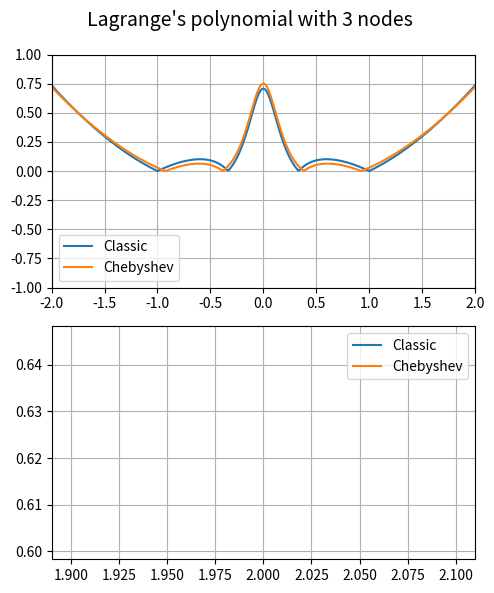
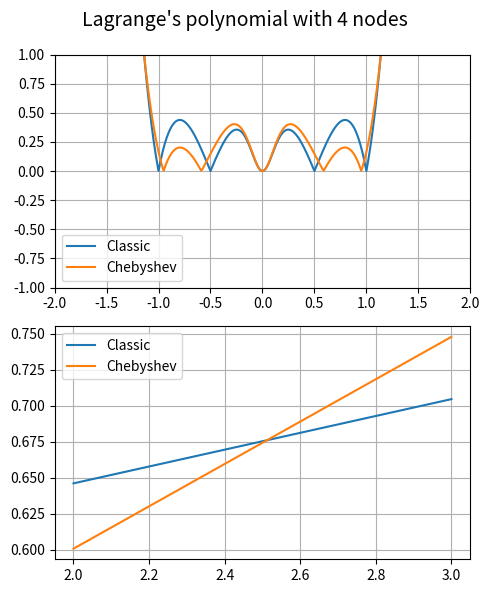
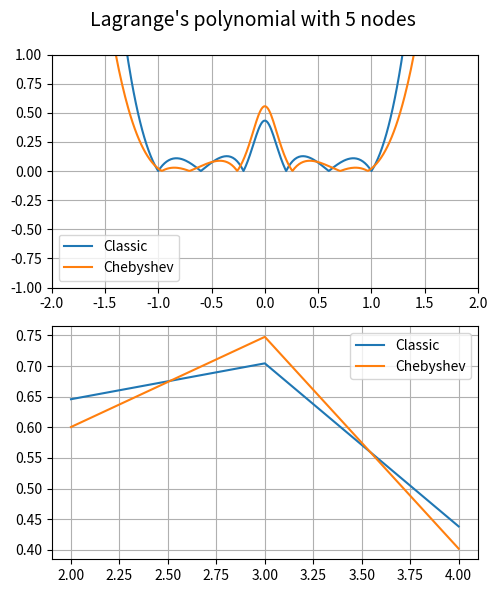
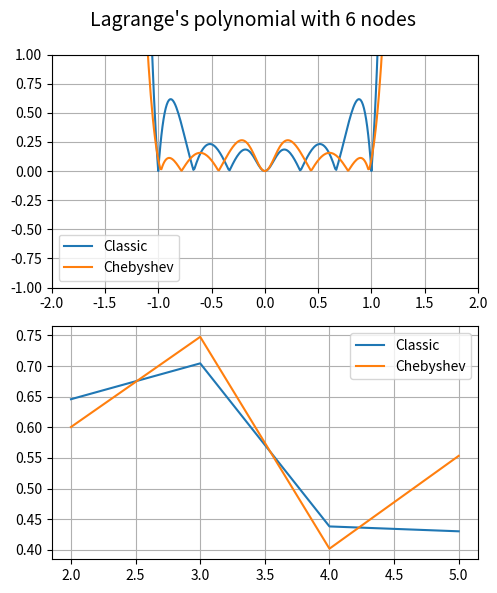
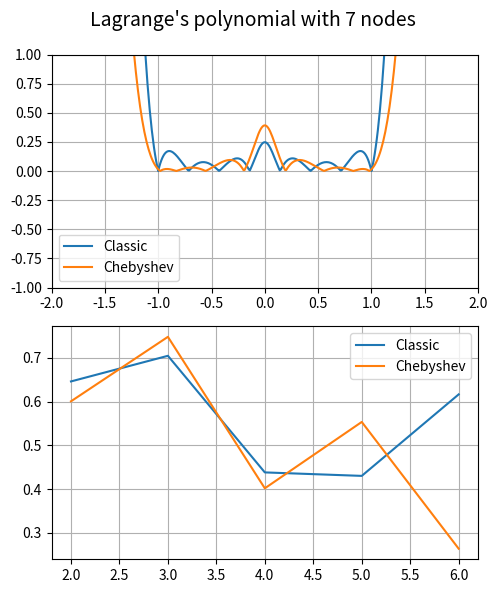
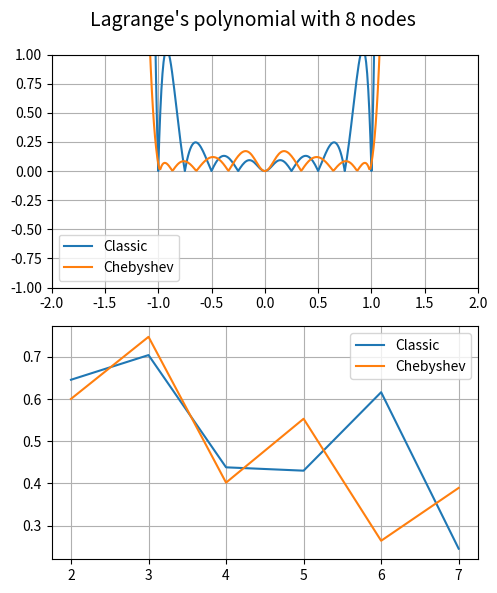
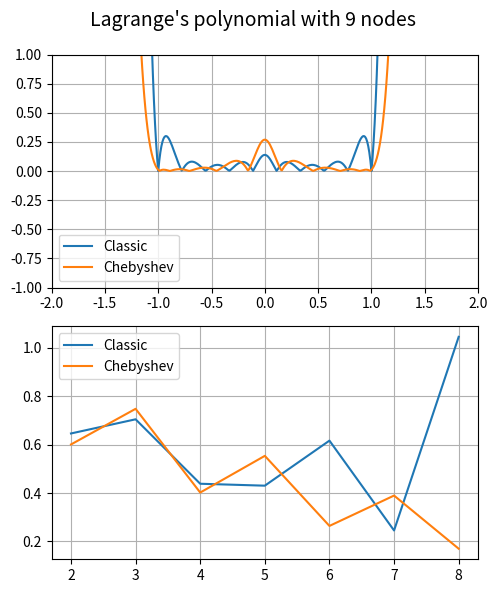
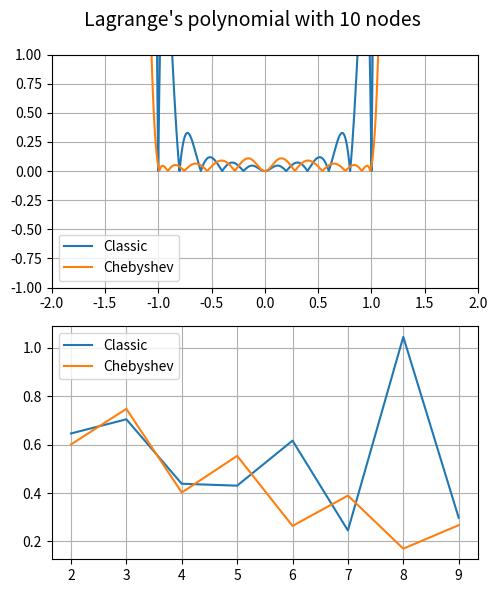
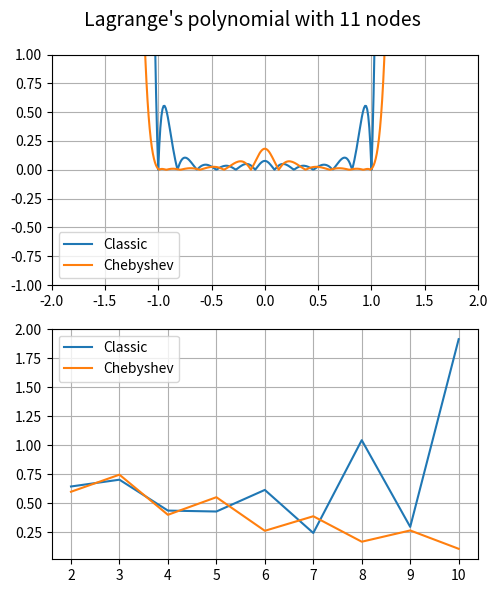
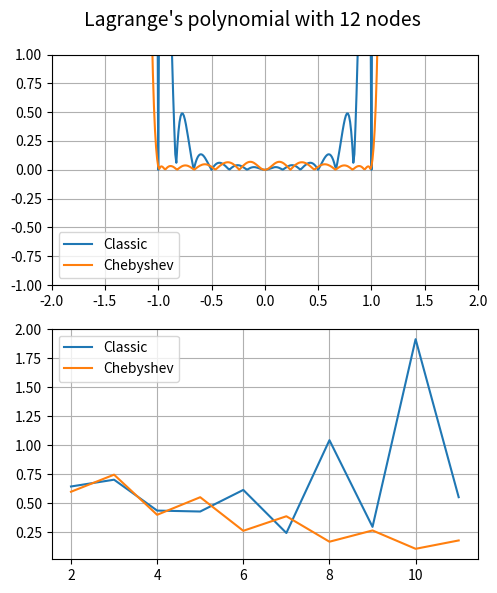
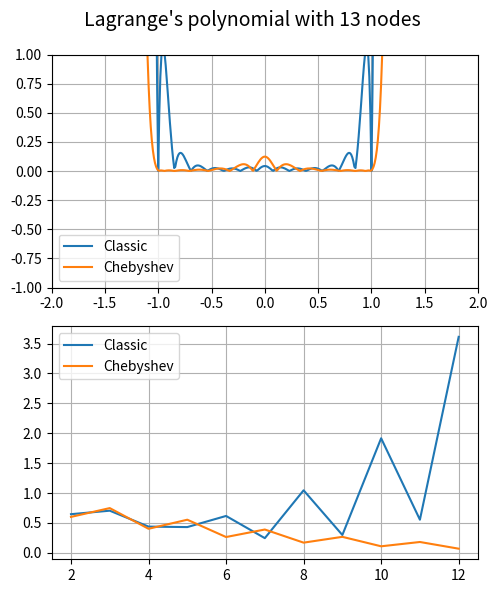
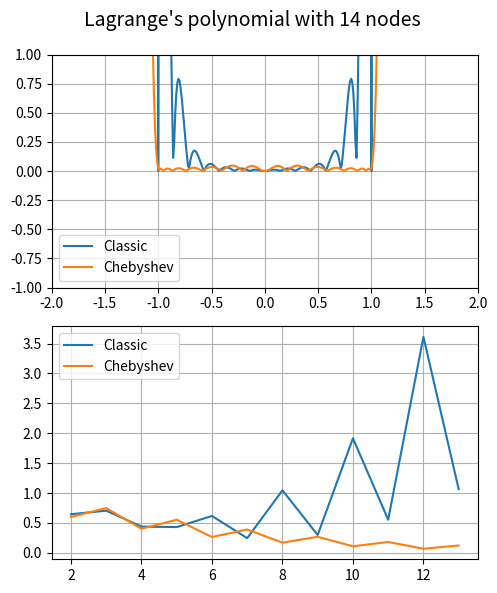
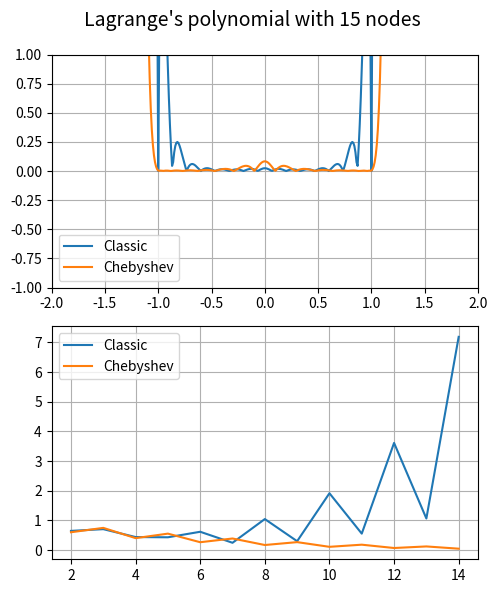
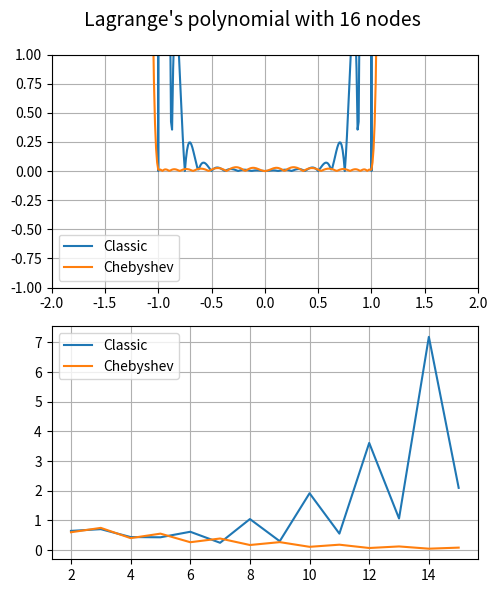
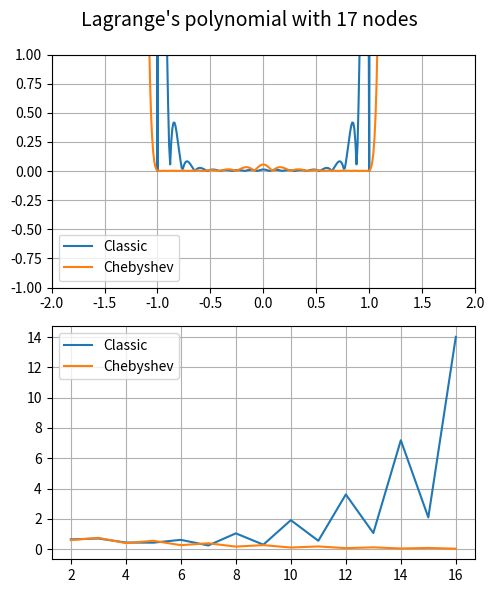
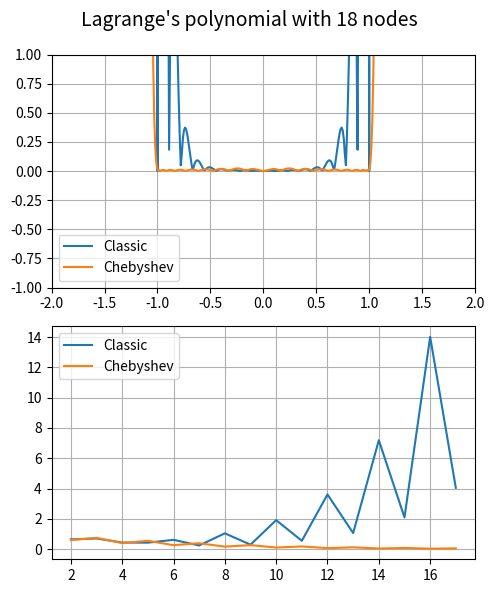

These charts were generated, in order, by the following Python code:
from numpy import cos, pi
from functools import reduce
import numpy as np
import matplotlib.pyplot as plt


# returns П(x-x_i) for i in range(0, degree + 1) if i != n
def w(x, n, nodes):
    return reduce(lambda a, b: a * b, [(x - x_i) for i, x_i in enumerate(nodes) if i != n])


class Polynomial:

    def func(self):
        return lambda x_i: 1 / (1 + 25 * x_i ** 2)

    # возвращает лямбду, в которую подставится значение узла (равномерная сетка)
    def classic_node(self, degree):
        return lambda i: 2 * i / degree - 1

    # возвращает лямбду, в которую подставится значение узла (полином Чебышёва)
    def chebishev_node(self, a, b, degree):
        return lambda i: 1 / 2 * (b + a) + 1 / 2 * (b - a) * cos(((2 * i + 1) * pi) / (2 * (degree + 1)))

    # возвращает n-й член полинома Лагранжа, построенную с помощью лямбд выше
    def lagrange_node(self, x, nodes):
        return lambda x_i, n: (self.func()(x_i) * w(x, n, nodes)) / w(x_i, n, nodes)

    # возвращает массив значений
    def polynomial(self, node, degree):
        return [node(i) for i in range(degree + 1)]

    def l_classic(self, x, degree):
        nodes = self.polynomial(self.classic_node(degree), degree)
        node = self.lagrange_node(x, nodes)  # lambda
        return sum([node(x_i, n) for n, x_i in enumerate(nodes)])

    def l_chebyshev(self, x, a, b, degree):
        nodes = self.polynomial(self.chebishev_node(a, b, degree), degree)
        node = self.lagrange_node(x, nodes)  # lambda
        return sum([node(x_i, n) for n, x_i in enumerate(nodes)])

    """
    Погрешность: y(x) - Pn(x) = w_n(x) * r(x).
                 
                 Для полинома Чебышёва:
                 Предложение об алгебраических полиномах:
                    Среди полиномов степени n, n ≥ 1, со старшим коэффициентом, равным 1,
                    полином T˜n(x) := 2^(1−n) * T_n(x) имеет на интервале [−1, 1]
                    наименьшее равномерное отклонение от нуля.
                    Общий вид: 2^(1-2n) * (b-a)^n * T_n((2y - (b+a)) / b-a)
                
                 1/2 * (b + a) + 1/2*(b - a)*cos(((2 * i + 1) * pi) / (2 * (degree + 1)))
                 => для полина Чебышёва с заданными нами узлами выполняется предложение выше
                 
                 Между крайними из n+2 нулей функции лежит нуль её n+1 производной.
                 Тогда погрешность оценивается:
                 | y(x) - Pn(x)| <= max|y^(n+1)(node)| * |w_n(x)| * 1/(n+1)!
                 т.е. погрешность зависит от значения (n+1) производной в узле.
                 
                 МОРАЛЬ: полином Чебышева имеет наименьшее равномерное отклонение от нуля, т.е. с ростом кол-ва узлов
                         будет уменьшаться интерполяционная ошибка (т.к. зависит от значения производной)
    """

    def get_approx(self, degree):
        classic_approx = [max([abs(self.l_classic(x, n) - self.func()(x)) for x in np.linspace(-1, 1, 100)]) for n in
                          range(2, degree)]
        chebyshev_approx = [max([abs(self.l_chebyshev(x, -1, 1, n) - self.func()(x)) for x in np.linspace(-1, 1, 100)])
                            for n in range(2, degree)]
        return classic_approx, chebyshev_approx


if __name__ == "__main__":
    p = Polynomial()
    for n in range(3, 20):
        x = np.arange(-5, 5, 0.01)
        y = np.arange(2, n, 1)

        fig, axs = plt.subplots(2, 1, figsize=(5, 6), tight_layout=True)
        fig.suptitle(f"Lagrange's polynomial with {n} nodes", fontsize=14)
        axs[0].grid(True)
        axs[1].grid(True)

        axs[0].set_xlim([-2, 2])
        axs[0].set_ylim([-1, 1])

        # plot polynomials
        axs[0].plot(x, abs(p.l_classic(x, n) - p.func()(x)), label=f"Classic")
        axs[0].plot(x, abs(p.l_chebyshev(x, -1, 1, n) - p.func()(x)), label=f"Chebyshev")
        axs[0].legend()

        # plot max approximation
        axs[1].plot(y, p.get_approx(n)[0], label="Classic")
        axs[1].plot(y, p.get_approx(n)[1], label="Chebyshev")
        axs[1].legend()
        plt.show()
